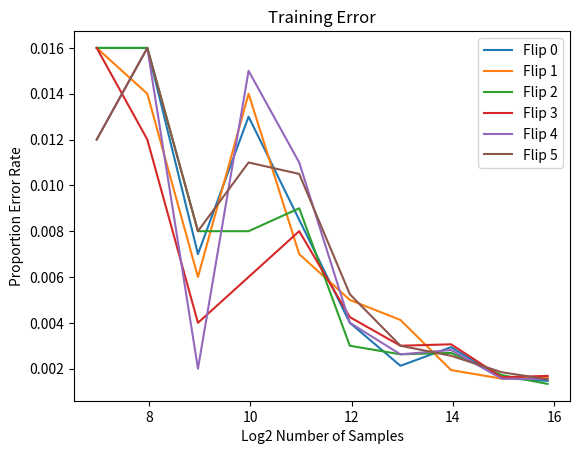

This chart was generated by the following Python code:
import numpy as np
import matplotlib.pyplot as plt

manual = np.array([[0.016,0.016,0.007,0.013,0.0085,0.004,
  0.002125,0.0029375,  0.00159375, 0.00146667],
 [0.016,      0.014,      0.006,      0.014,      0.007,      0.005,
  0.004125,   0.0019375,  0.0015625,  0.00163333],
 [0.016 ,      0.016    ,  0.008   ,   0.008 ,     0.009   ,   0.003,
  0.002625 , 0.0026875  ,0.00171875 ,0.00133333],
 [0.016   ,   0.012   ,   0.004   ,   0.006   ,   0.008  ,    0.00425,
  0.003   ,   0.0030625 , 0.001625  , 0.00168333],
 [0.012  ,    0.016   ,   0.002  ,    0.015  ,   0.011    ,  0.004,
  0.002625 ,  0.0028125  ,0.0015625,  0.00155   ],
 [0.012 ,     0.016 ,     0.008   ,   0.011  ,    0.0105, 0.00525,
  0.003   ,   0.0025625,  0.00184375, 0.00153333]])


flip_num = 5
plot_samples = np.array([125, 250, 500, 1000, 2000, 4000, 8000, 16000, 32000, 60000])
log_plot_samples = np.log2(plot_samples)

groups = ['Flip %d' % (d) for d in range(flip_num+5)]

fig = plt.figure()
ax1 = fig.add_subplot(1, 1, 1)
for i in range(flip_num + 1):
  ax1.plot(log_plot_samples, manual[i], label=groups[i])
ax1.set_title('Training Error')
ax1.legend(loc='upper right')
ax1.set_xlabel('Log2 Number of Samples')
ax1.set_ylabel('Proportion Error Rate')
plt.savefig('train_error_mod.png')